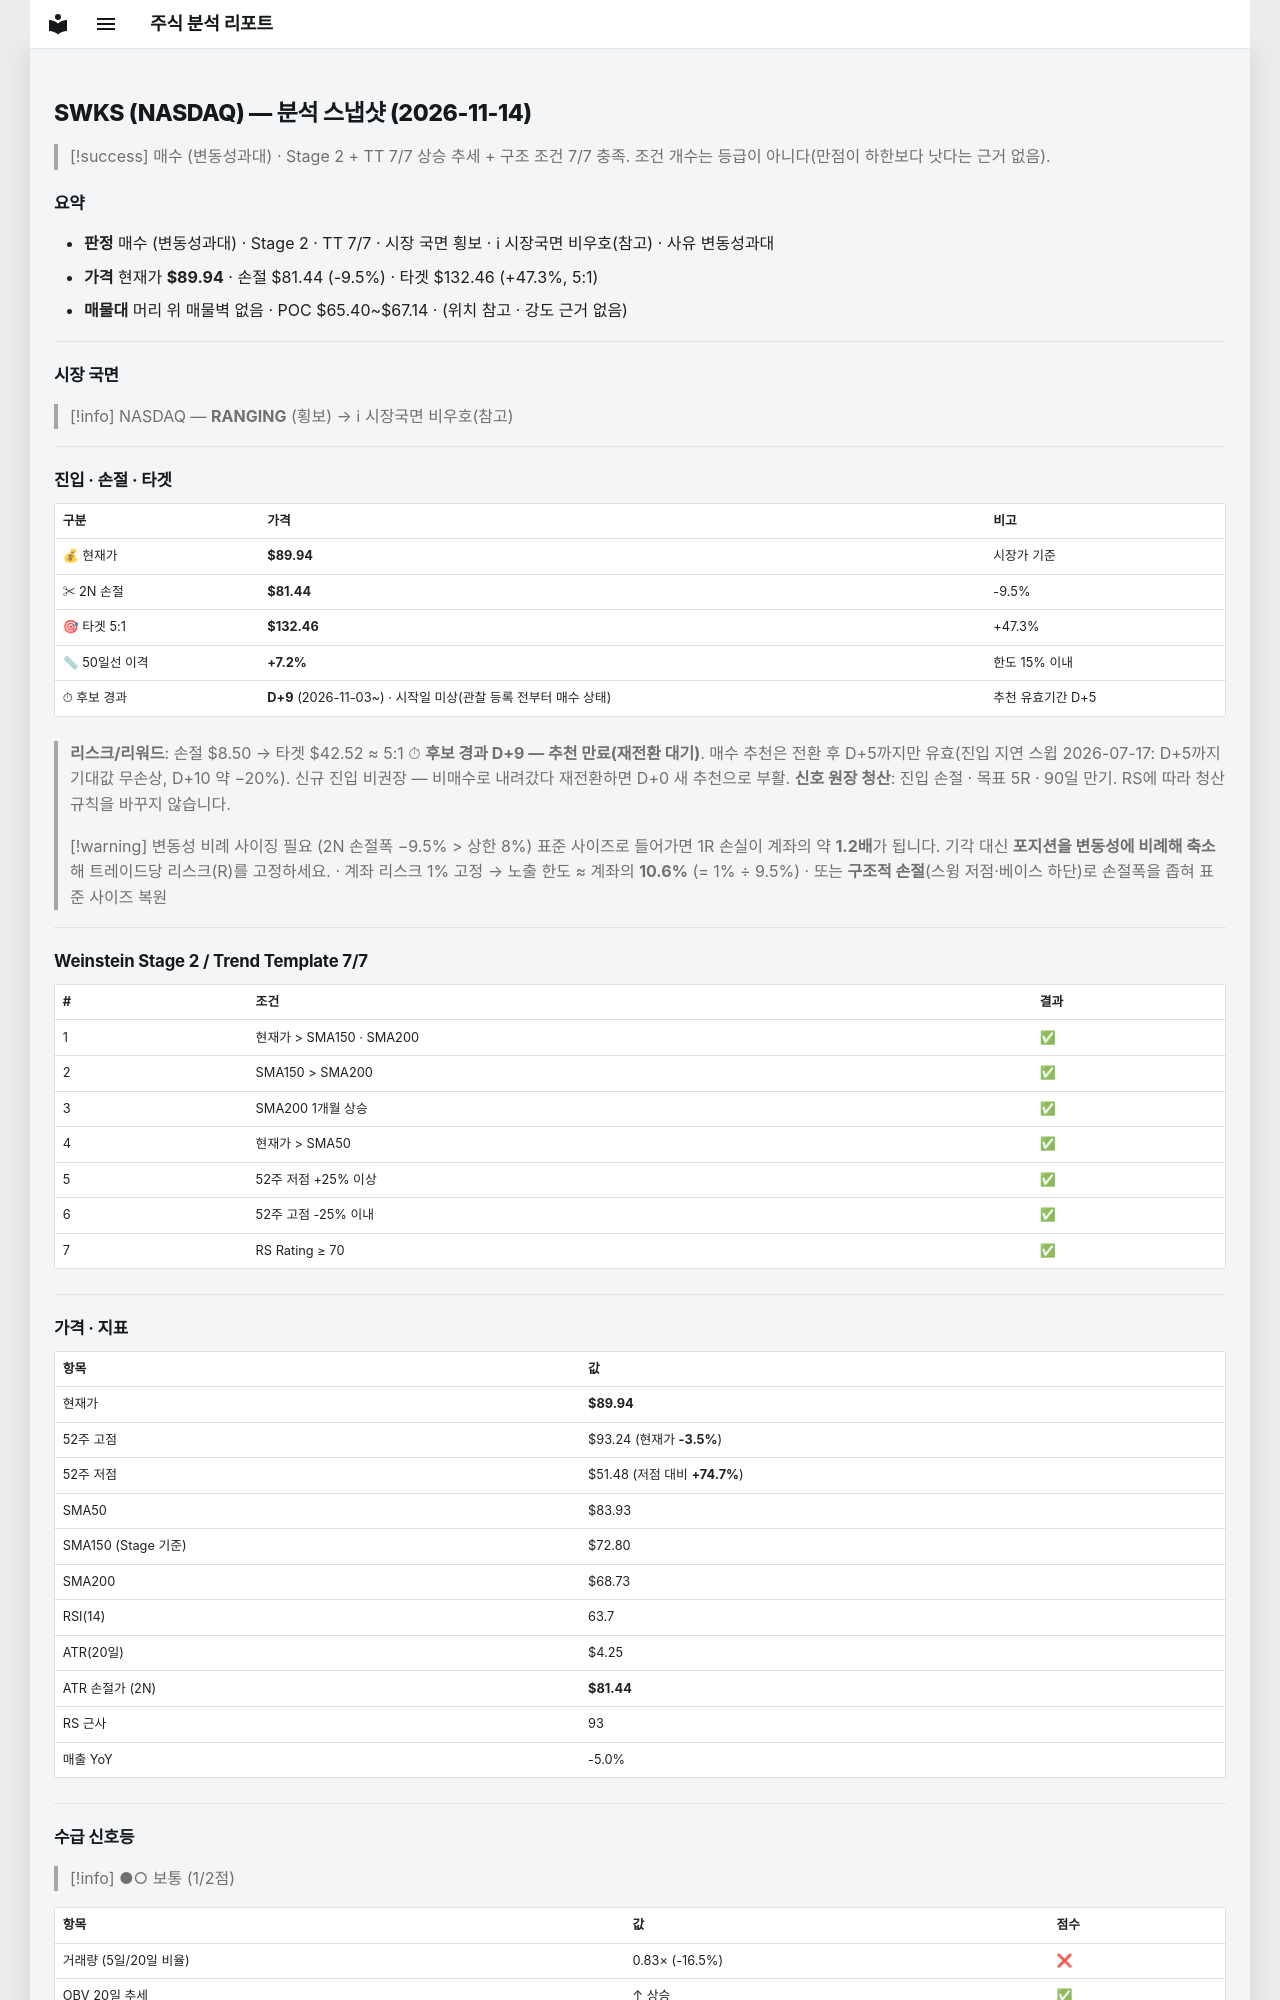

repository: soloandco/stock-reports · page: snapshots/SWKS-2026-11-14/index.html · generator: mkdocs

---
type: analysis-snapshot
title: SWKS 분석 스냅샷
ticker: SWKS
market: NASDAQ
created: 2026-11-14
updated: 2026-11-14
bar-date: 2026-11-13
verdict: 매수관찰
verdict-reason: 변동성과대
real-rr: 0.56
sma50-gap-pct: 7.2
candidate-days: 9
candidate-since: 2026-11-03
candidate-start-unknown: true
weekly-position: 저항대아래
weekly-overhead-price: 94.66
weekly-overhead-pct: 5.2
stage: 2
trend-template-score: 7
tt-max: 7
ma-set: sma-50-150-200
price: 89.94000244140625
stop-price: 81.43521516263107
market-regime: RANGING
supply-demand-score: 1/2
supply-demand-label: 보통
status: tracking
tags:
  - stock-agent
  - watchlist
  - SWKS
  - analysis
related:
  - "[[analysis-template]]"
---

# SWKS (NASDAQ) — 분석 스냅샷 (2026-11-14)

> [!success] 매수 (변동성과대) · Stage 2 + TT 7/7
> 상승 추세 + 구조 조건 7/7 충족. 조건 개수는 등급이 아니다(만점이 하한보다 낫다는 근거 없음).

## 요약

- **판정** 매수 (변동성과대) · Stage 2 · TT 7/7 · 시장 국면 횡보 · ℹ 시장국면 비우호(참고) · 사유 변동성과대
- **가격** 현재가 **$89.94** · 손절 $81.44 (-9.5%) · 타겟 $132.46 (+47.3%, 5:1)
- **매물대** 머리 위 매물벽 없음 · POC $65.40~$67.14 · (위치 참고 · 강도 근거 없음)

---

## 시장 국면

> [!info] NASDAQ — **RANGING** (횡보) → ℹ 시장국면 비우호(참고)

---

## 진입 · 손절 · 타겟

| 구분 | 가격 | 비고 |
|------|------|------|
| 💰 현재가 | **$89.94** | 시장가 기준 |
| ✂ 2N 손절 | **$81.44** | -9.5% |
| 🎯 타겟 5:1 | **$132.46** | +47.3% |
| 📏 50일선 이격 | **+7.2%** | 한도 15% 이내 |
| ⏱ 후보 경과 | **D+9** (2026-11-03~) · 시작일 미상(관찰 등록 전부터 매수 상태) | 추천 유효기간 D+5 |

> **리스크/리워드**: 손절 $8.50 → 타겟 $42.52 ≈ 5:1
> ⏱ **후보 경과 D+9 — 추천 만료(재전환 대기)**. 매수 추천은 전환 후 D+5까지만 유효(진입 지연 스윕 2026-07-17: D+5까지 기대값 무손상, D+10 약 −20%). 신규 진입 비권장 — 비매수로 내려갔다 재전환하면 D+0 새 추천으로 부활.
> **신호 원장 청산**: 진입 손절 · 목표 5R · 90일 만기. RS에 따라 청산 규칙을 바꾸지 않습니다.

> [!warning] 변동성 비례 사이징 필요 (2N 손절폭 −9.5% > 상한 8%)
> 표준 사이즈로 들어가면 1R 손실이 계좌의 약 **1.2배**가 됩니다. 기각 대신 **포지션을 변동성에 비례해 축소**해 트레이드당 리스크(R)를 고정하세요.
> · 계좌 리스크 1% 고정 → 노출 한도 ≈ 계좌의 **10.6%** (= 1% ÷ 9.5%)
> · 또는 **구조적 손절**(스윙 저점·베이스 하단)로 손절폭을 좁혀 표준 사이즈 복원

---

## Weinstein Stage 2 / Trend Template 7/7

| # | 조건 | 결과 |
|---|------|------|
| 1 | 현재가 > SMA150 · SMA200 | ✅ |
| 2 | SMA150 > SMA200 | ✅ |
| 3 | SMA200 1개월 상승 | ✅ |
| 4 | 현재가 > SMA50 | ✅ |
| 5 | 52주 저점 +25% 이상 | ✅ |
| 6 | 52주 고점 -25% 이내 | ✅ |
| 7 | RS Rating ≥ 70 | ✅ |

---

## 가격 · 지표

| 항목 | 값 |
|------|---|
| 현재가 | **$89.94** |
| 52주 고점 | $93.24 (현재가 **-3.5%**) |
| 52주 저점 | $51.48 (저점 대비 **+74.7%**) |
| SMA50 | $83.93 |
| SMA150 (Stage 기준) | $72.80 |
| SMA200 | $68.73 |
| RSI(14) | 63.7 |
| ATR(20일) | $4.25 |
| ATR 손절가 (2N) | **$81.44** |
| RS 근사 | 93 |
| 매출 YoY | -5.0% |

---
## 수급 신호등

> [!info] ●○ 보통 (1/2점)

| 항목 | 값 | 점수 |
|------|------|------|
| 거래량 (5일/20일 비율) | 0.83× (-16.5%) | ❌ |
| OBV 20일 추세 | ↑ 상승 | ✅ |

> **판독법**: 거래량이 20일 평균보다 20% 이상 많고 OBV(온밸런스볼륨)가 상승 중이면 매집 수급이 강한 것으로 판단합니다.

---
